Run: headless pygame with SDL's dummy video driver; simulated clock (each Clock.tick advances the game by its frame time, no real sleeping); random seed 0; keys injected as events and as key.get_pressed() state; no mouse input.
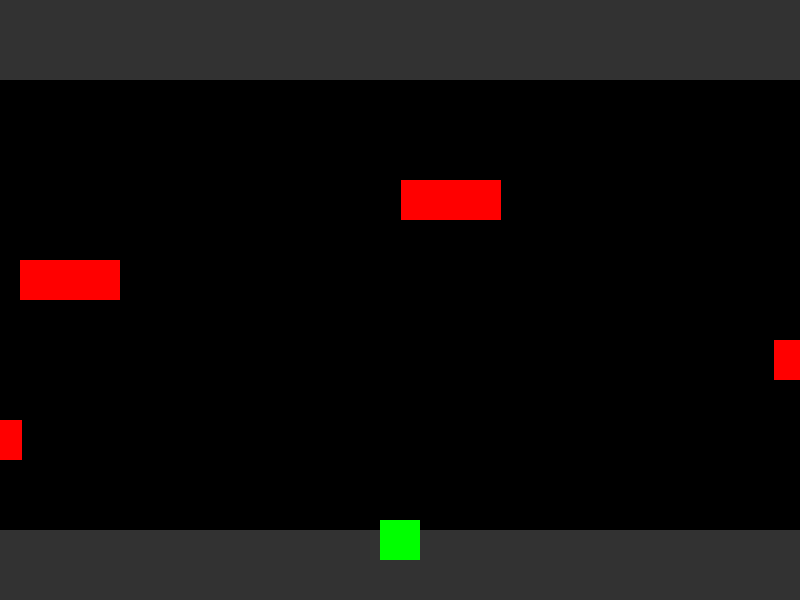
Frame 1 of 4 · flips 1–60 · no input
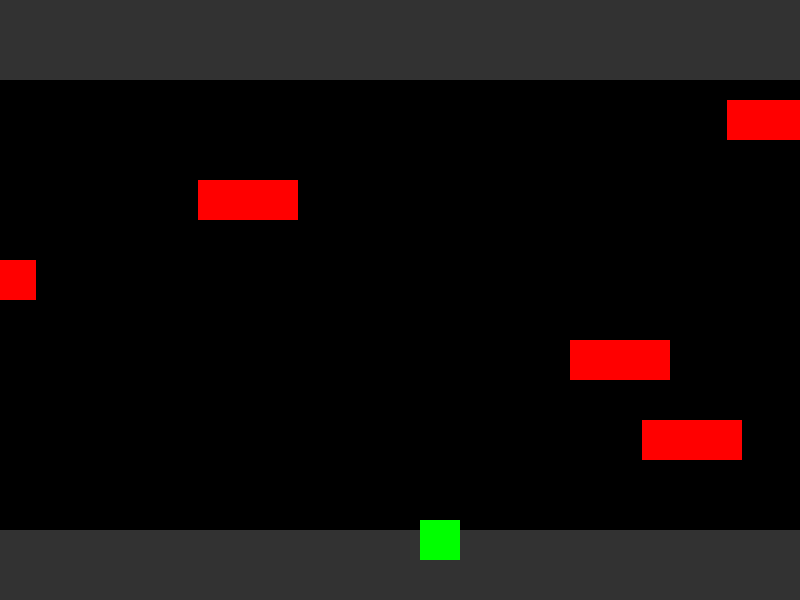
Frame 2 of 4 · flips 61–180 · tapped SPACE, RETURN · held RIGHT (→), D
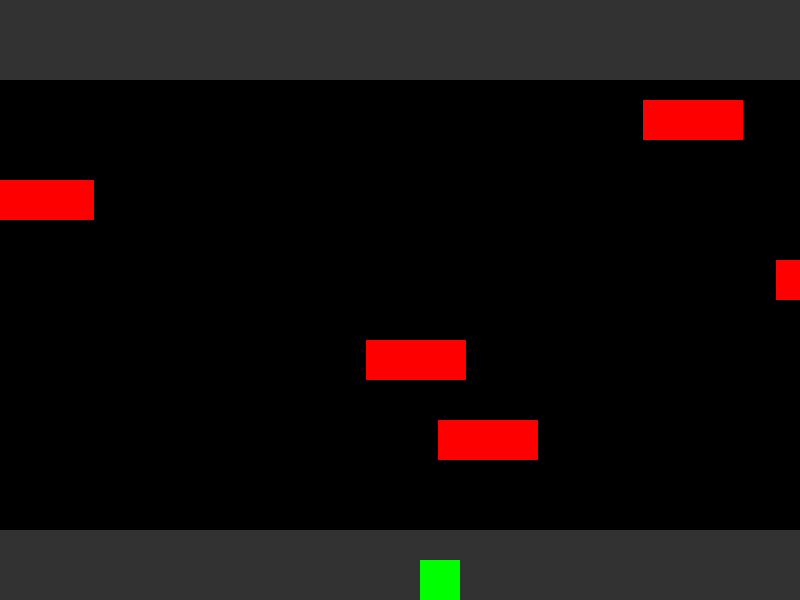
Frame 3 of 4 · flips 181–300 · held DOWN (↓), S
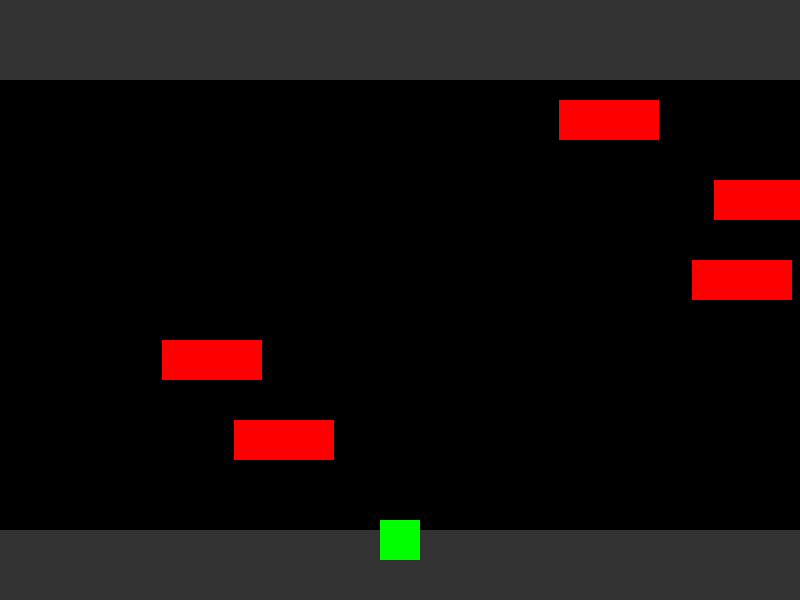
Frame 4 of 4 · flips 301–420 · held LEFT (←), A, UP (↑), W

The pygame program that drew these frames:

import pygame
import random

pygame.init()

# حجم الشاشة
WIDTH = 800
HEIGHT = 600

screen = pygame.display.set_mode((WIDTH, HEIGHT))
pygame.display.set_caption("Frogger")

clock = pygame.time.Clock()

# ألوان
WHITE = (255, 255, 255)
GREEN = (0, 255, 0)
RED = (255, 0, 0)
GRAY = (50, 50, 50)
BLACK = (0, 0, 0)

# الخط
font = pygame.font.SysFont(None, 50)

# الضفدع
frog = pygame.Rect(380, 520, 40, 40)
frog_speed = 40

# السيارات
cars = []

for i in range(5):
    x = random.randint(0, WIDTH)
    y = 100 + i * 80

    car = pygame.Rect(x, y, 100, 40)
    speed = random.randint(4, 8)

    cars.append([car, speed])

# دالة إعادة مكان الضفدع
def reset_frog():
    frog.x = 380
    frog.y = 520

running = True

while running:

    clock.tick(60)

    # الأحداث
    for event in pygame.event.get():

        if event.type == pygame.QUIT:
            running = False

        # الحركة بضغطة وحدة
        if event.type == pygame.KEYDOWN:

            if event.key == pygame.K_LEFT:
                frog.x -= frog_speed

            if event.key == pygame.K_RIGHT:
                frog.x += frog_speed

            if event.key == pygame.K_UP:
                frog.y -= frog_speed

            if event.key == pygame.K_DOWN:
                frog.y += frog_speed

    # منع الخروج من الشاشة
    if frog.x < 0:
        frog.x = 0

    if frog.x > WIDTH - frog.width:
        frog.x = WIDTH - frog.width

    if frog.y < 0:
        frog.y = 0

    if frog.y > HEIGHT - frog.height:
        frog.y = HEIGHT - frog.height

    # تحريك السيارات
    for car_data in cars:

        car = car_data[0]
        speed = car_data[1]

        car.x += speed

        # ترجع السيارة من البداية
        if car.x > WIDTH:
            car.x = -120

        # التصادم
        if frog.colliderect(car):
            reset_frog()

    # الفوز
    if frog.y <= 0:

        text = font.render("YOU WIN!", True, WHITE)
        screen.blit(text, (300, 250))

        pygame.display.update()
        pygame.time.delay(2000)

        reset_frog()

    # الرسم
    screen.fill(GRAY)

    # الشارع
    pygame.draw.rect(screen, BLACK, (0, 80, WIDTH, 450))

    # الضفدع
    pygame.draw.rect(screen, GREEN, frog)

    # السيارات
    for car_data in cars:
        pygame.draw.rect(screen, RED, car_data[0])

    pygame.display.update()

pygame.quit()
